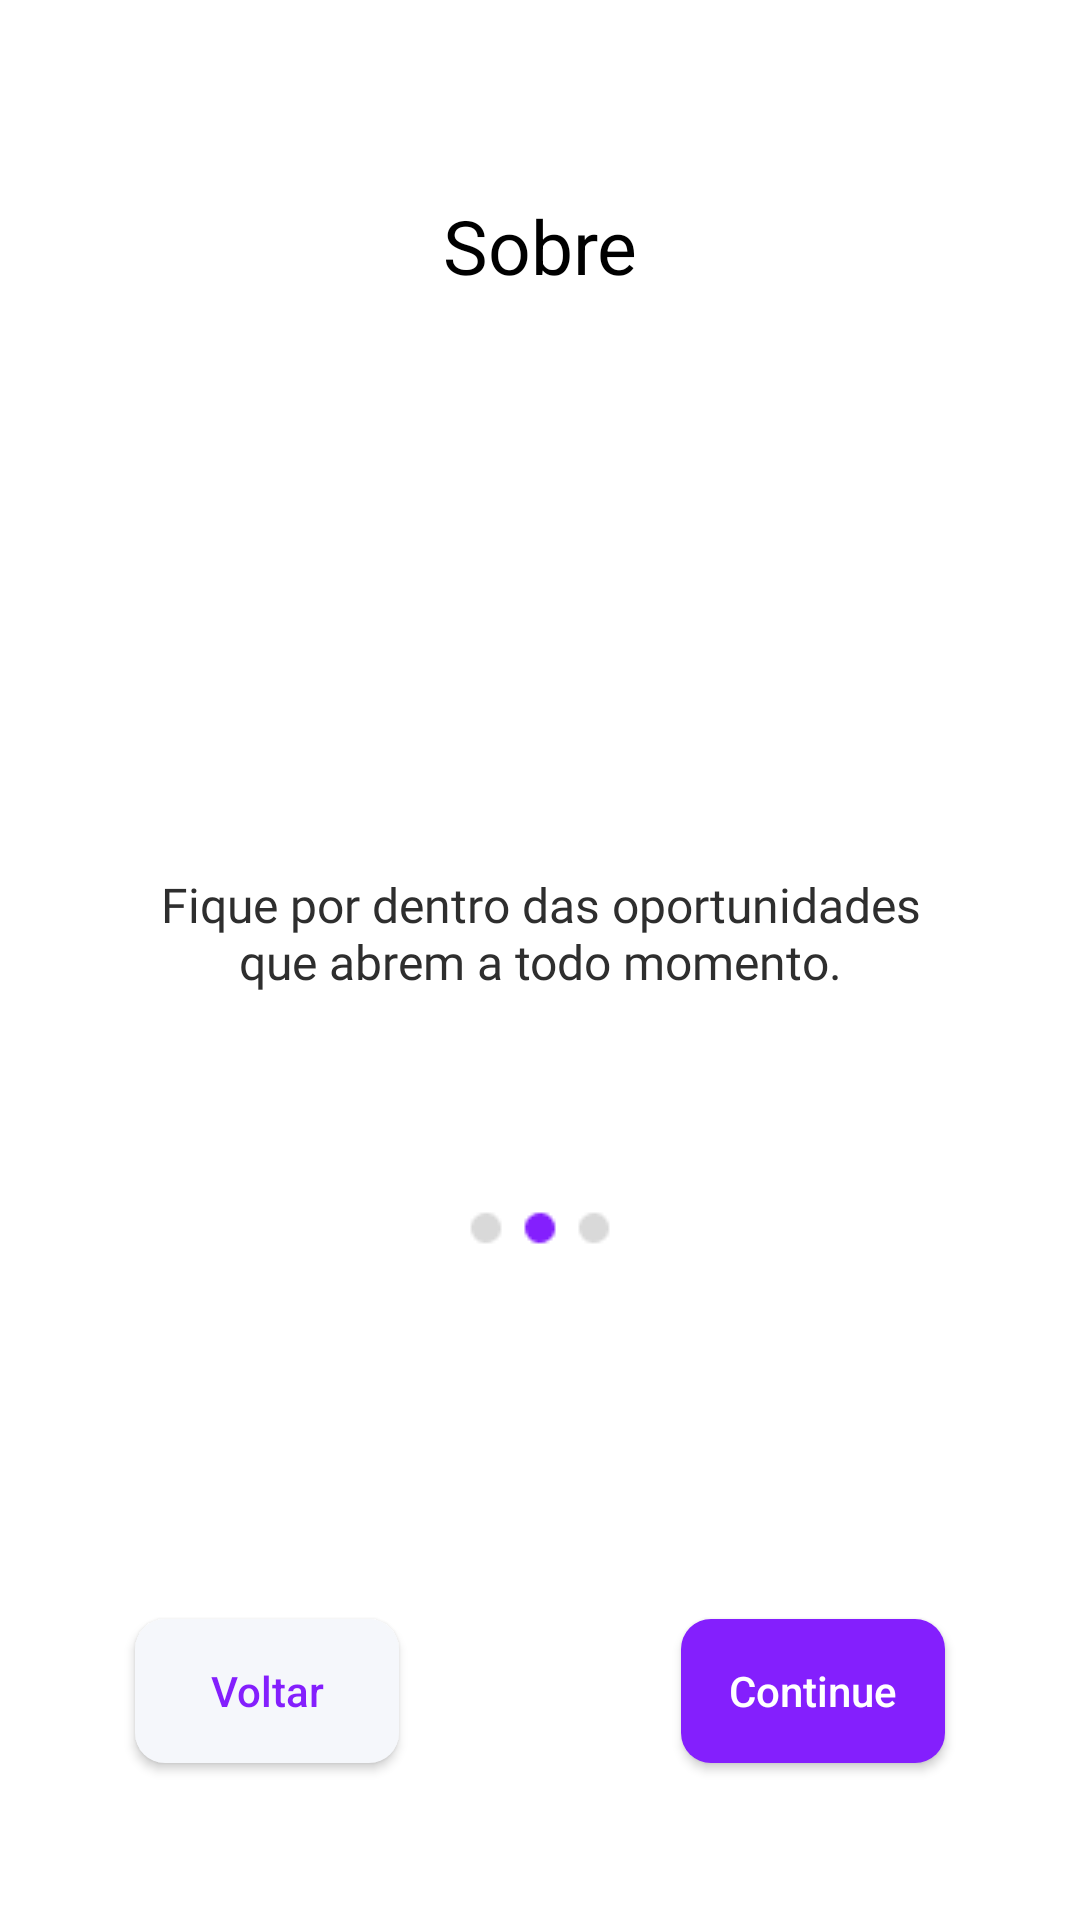

Reconstruct the res/layout file that produces this screen, plus the resources it refers to.
<!-- AndroidManifest.xml: application theme Theme.EducApoio -->
<!-- res/layout/activity_splash3.xml -->
<?xml version="1.0" encoding="utf-8"?>
<ScrollView xmlns:android="http://schemas.android.com/apk/res/android"
    xmlns:tools="http://schemas.android.com/tools"
    xmlns:app="http://schemas.android.com/apk/res-auto"
    android:layout_width="match_parent"
    android:layout_height="match_parent"
    android:fillViewport="true">
<androidx.constraintlayout.widget.ConstraintLayout xmlns:android="http://schemas.android.com/apk/res/android"
    xmlns:app="http://schemas.android.com/apk/res-auto"
    xmlns:tools="http://schemas.android.com/tools"
    android:layout_width="match_parent"
    android:layout_height="match_parent"
    android:background="@color/white"
    tools:context=".splash3">

    <TextView
        android:id="@+id/textotitulo"
        android:layout_width="match_parent"
        android:layout_height="wrap_content"
        android:layout_marginTop="65dp"
        android:text="Sobre"
        android:textColor="@color/black"
        android:textAlignment="center"
        android:textSize="25sp"
        app:layout_constraintEnd_toEndOf="parent"
        app:layout_constraintHorizontal_bias="0.0"
        app:layout_constraintStart_toStartOf="parent"
        app:layout_constraintTop_toTopOf="parent" />


    <ImageView
        android:id="@+id/imagem1"
        android:layout_width="match_parent"
        android:layout_height="wrap_content"
        android:layout_marginTop="120dp"
        android:src="@drawable/imagem2"
        app:layout_constraintEnd_toEndOf="parent"
        app:layout_constraintHorizontal_bias="0.0"
        app:layout_constraintStart_toStartOf="parent"
        app:layout_constraintTop_toBottomOf="@id/textotitulo" />

    <TextView
        android:id="@+id/texto2"
        android:layout_width="match_parent"
        android:layout_height="wrap_content"
        android:layout_marginStart="45dp"
        android:layout_marginTop="72dp"
        android:layout_marginEnd="45dp"
        android:text="Fique por dentro das oportunidades que abrem a todo momento."
        android:textColor="#2E2E2E"
        android:fontFamily="@font/poppins_regular"
        android:textAlignment="center"
        android:textSize="16sp"
        app:layout_constraintEnd_toEndOf="parent"
        app:layout_constraintHorizontal_bias="1.0"
        app:layout_constraintStart_toStartOf="parent"
        app:layout_constraintTop_toBottomOf="@id/imagem1" />

    <ImageView
        android:id="@+id/ponto11"
        android:layout_width="match_parent"
        android:layout_height="wrap_content"
        android:layout_marginTop="72dp"
        android:src="@drawable/ponto2"
        app:layout_constraintEnd_toEndOf="parent"
        app:layout_constraintHorizontal_bias="0.0"
        app:layout_constraintStart_toStartOf="parent"
        app:layout_constraintTop_toBottomOf="@+id/texto2"
        app:layout_editor_absoluteY="642dp"
        />

    <Button
        android:id="@+id/continuar"
        android:layout_width="wrap_content"
        android:layout_height="wrap_content"
        android:layout_marginStart="200dp"
        android:layout_marginTop="72dp"
        android:layout_marginEnd="45dp"
        android:text="Continue"
        android:textAllCaps="false"
        android:textColor="@color/white"
        android:padding="10dp"
        android:background="@drawable/bg_editbottom"
        app:backgroundTint="@null"
        app:layout_constraintBottom_toBottomOf="parent"
        app:layout_constraintEnd_toEndOf="parent"
        app:layout_constraintHorizontal_bias="1.0"
        app:layout_constraintStart_toStartOf="parent"
        app:layout_constraintTop_toBottomOf="@+id/ponto11"
        app:layout_editor_absoluteY="700dp" />

    <Button
        android:id="@+id/voltar"
        android:layout_width="wrap_content"
        android:layout_height="wrap_content"
        android:layout_marginStart="45dp"
        android:layout_marginTop="72dp"
        android:layout_marginEnd="300dp"
        android:background="@drawable/bg_editbottomvoltar"
        app:backgroundTint="@null"
        android:padding="10dp"
        android:text="Voltar"
        android:textAllCaps="false"
        android:textColor="#841FFD"
        app:layout_constraintBottom_toBottomOf="parent"
        app:layout_constraintEnd_toEndOf="parent"
        app:layout_constraintHorizontal_bias="0.0"
        app:layout_constraintStart_toStartOf="parent"
        app:layout_constraintTop_toBottomOf="@+id/ponto11"
        app:layout_editor_absoluteY="700dp" />

</androidx.constraintlayout.widget.ConstraintLayout>
    </ScrollView>
<!-- resources referenced by this layout -->
<resources>
  <color name="black">#FF000000</color>
  <color name="white">#FFFFFFFF</color>
  <!-- drawable bg_editbottom (drawable) -->
  <?xml version="1.0" encoding="utf-8"?>
  <shape xmlns:android="http://schemas.android.com/apk/res/android"
      android:shape="rectangle">
      <solid android:color="#841FFD"/>
      <corners android:radius="10dp"/>
  
  </shape>
  <!-- drawable bg_editbottomvoltar (drawable) -->
  <?xml version="1.0" encoding="utf-8"?>
  <shape xmlns:android="http://schemas.android.com/apk/res/android"
      android:shape="rectangle">
  
      <solid android:color="#F5F7FB"/>
      <corners android:radius="10dp"/>
  
  
  </shape>
  <!-- drawable ponto2: png bitmap (drawable, 469 bytes) -->
  <style name="Theme.EducApoio" parent="Theme.MaterialComponents.DayNight.NoActionBar">
          <item name="colorPrimary">@color/background_primary</item>
          <item name="android:windowBackground">@color/background_primary</item>
      </style>
  <color name="background_primary">#F2F2F2</color>
</resources>
